Labelled photos from "perovskite_tandem", an image-classification folder in jyotibrahmanandy/solar-cell-quality-control. The possible labels are: defect halide segregation, defect layer delamination, defect phase degradation, defect pinhole, functional.

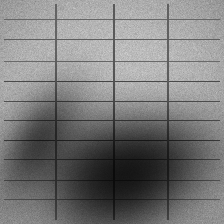
Label: defect halide segregation

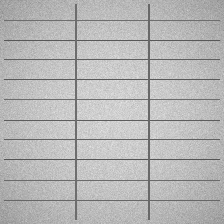
Label: functional

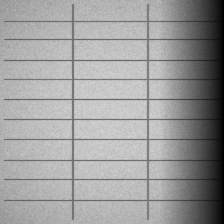
Label: defect phase degradation

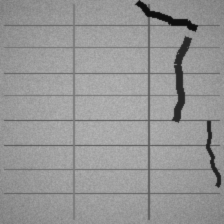
Label: defect layer delamination

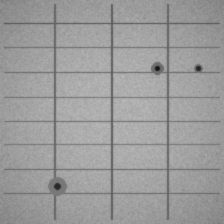
Label: defect pinhole

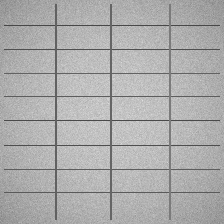
Label: functional
